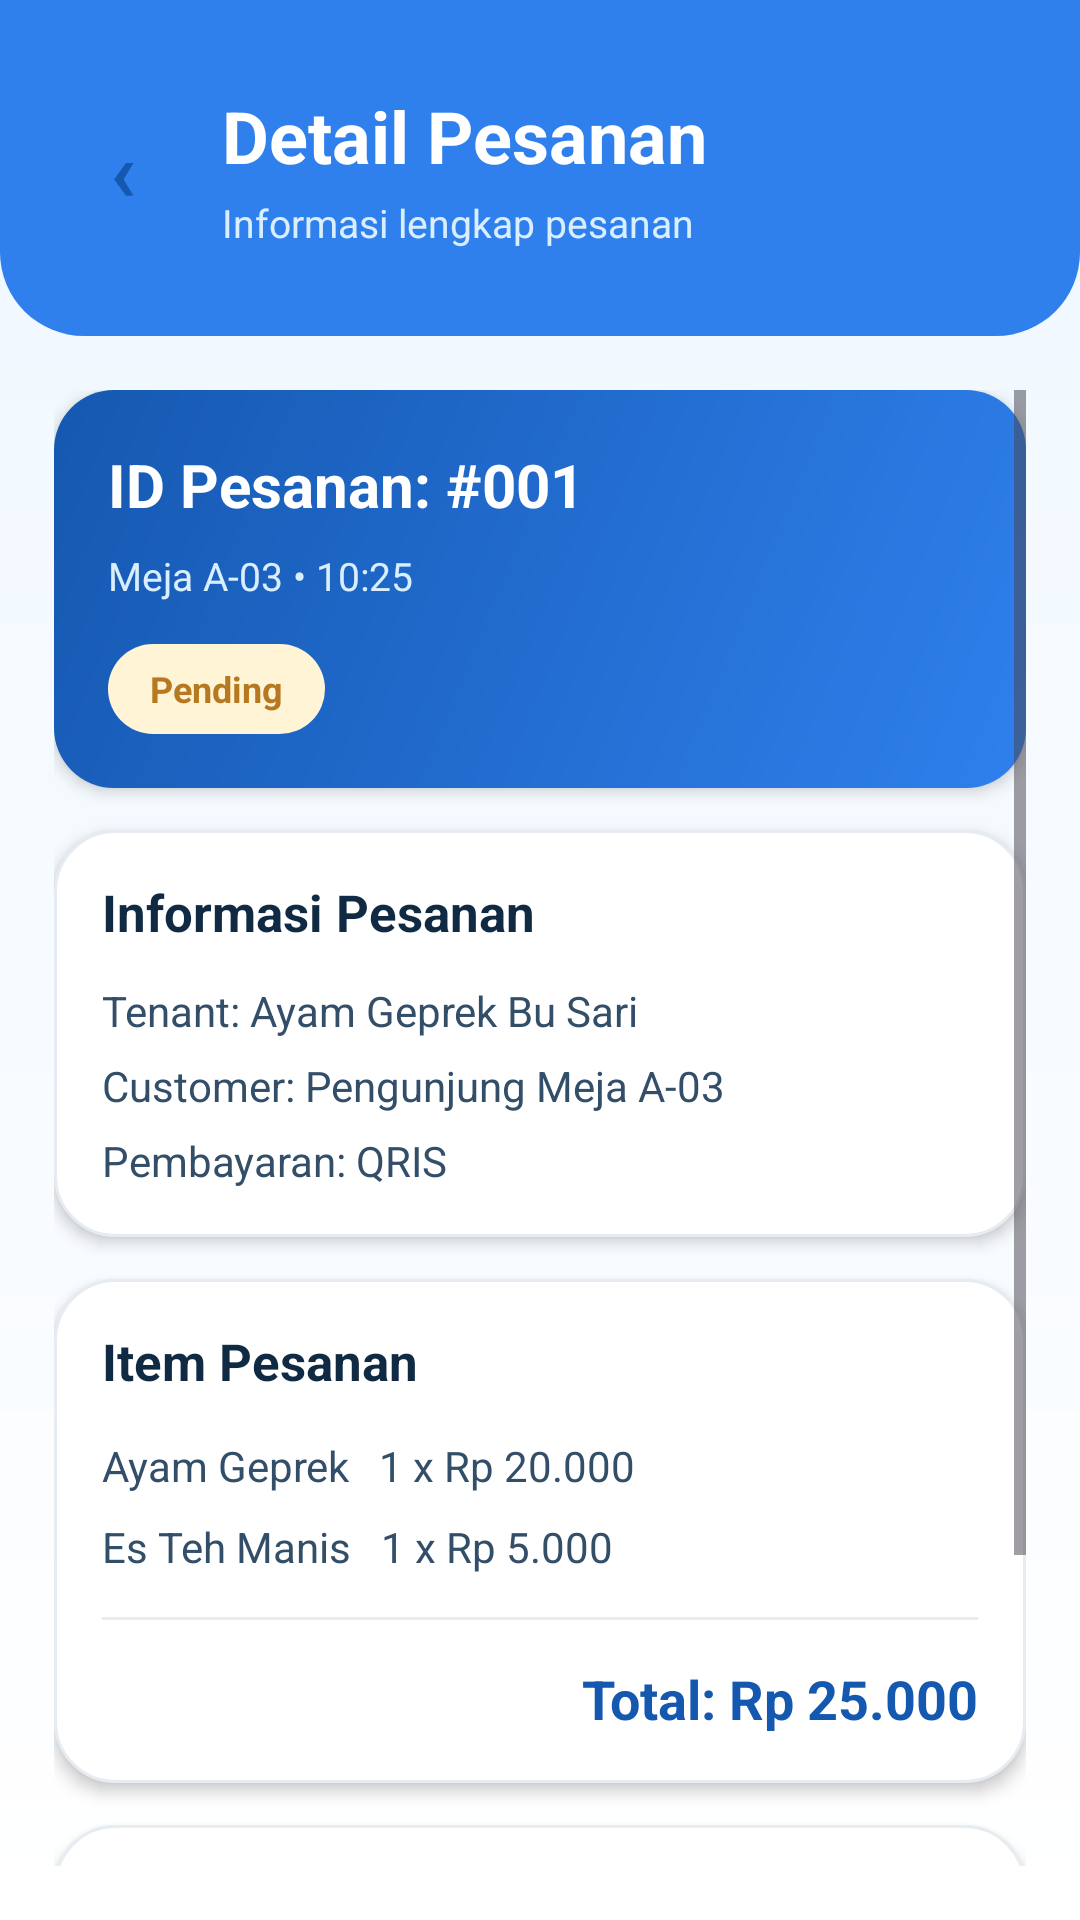

Produce the Android XML layout that renders to this screen, including the resource entries it uses.
<!-- AndroidManifest.xml: application theme Theme.FoodCourtGo -->
<!-- res/layout/activity_detail_pesanan.xml -->
<?xml version="1.0" encoding="utf-8"?>
<LinearLayout xmlns:android="http://schemas.android.com/apk/res/android"
    android:id="@+id/page_detail_pesanan"
    android:layout_width="match_parent"
    android:layout_height="match_parent"
    android:background="@drawable/bg_screen"
    android:orientation="vertical">

    <LinearLayout
        android:id="@+id/header_detail_pesanan"
        android:layout_width="match_parent"
        android:layout_height="112dp"
        android:background="@drawable/bg_header"
        android:gravity="center_vertical"
        android:orientation="horizontal"
        android:paddingLeft="20dp"
        android:paddingRight="20dp">

        <TextView
            android:id="@+id/btn_back_detail"
            android:layout_width="42dp"
            android:layout_height="42dp"
            android:background="@drawable/bg_nav_active"
            android:gravity="center"
            android:text="‹"
            android:textColor="@color/blue_700"
            android:textSize="28sp"
            android:textStyle="bold" />

        <LinearLayout
            android:layout_width="0dp"
            android:layout_height="wrap_content"
            android:layout_marginLeft="12dp"
            android:layout_weight="1"
            android:orientation="vertical">

            <TextView
                android:id="@+id/tv_detail_title"
                android:layout_width="match_parent"
                android:layout_height="wrap_content"
                android:text="Detail Pesanan"
                android:textColor="@color/white"
                android:textSize="24sp"
                android:textStyle="bold" />

            <TextView
                android:id="@+id/tv_detail_subtitle"
                android:layout_width="match_parent"
                android:layout_height="wrap_content"
                android:layout_marginTop="4dp"
                android:text="Informasi lengkap pesanan"
                android:textColor="@color/blue_100"
                android:textSize="13sp" />
        </LinearLayout>
    </LinearLayout>

    <ScrollView
        android:id="@+id/scroll_detail_pesanan"
        android:layout_width="match_parent"
        android:layout_height="match_parent"
        android:paddingLeft="18dp"
        android:paddingTop="18dp"
        android:paddingRight="18dp"
        android:paddingBottom="18dp">

        <LinearLayout
            android:id="@+id/container_detail_pesanan"
            android:layout_width="match_parent"
            android:layout_height="wrap_content"
            android:orientation="vertical">

            <LinearLayout
                android:id="@+id/card_detail_identity"
                android:layout_width="match_parent"
                android:layout_height="wrap_content"
                android:background="@drawable/bg_card_blue"
                android:elevation="3dp"
                android:orientation="vertical"
                android:padding="18dp">

                <TextView
                    android:id="@+id/tv_detail_order_id"
                    android:layout_width="match_parent"
                    android:layout_height="wrap_content"
                    android:text="ID Pesanan: #001"
                    android:textColor="@color/white"
                    android:textSize="20sp"
                    android:textStyle="bold" />

                <TextView
                    android:id="@+id/tv_detail_table"
                    android:layout_width="match_parent"
                    android:layout_height="wrap_content"
                    android:layout_marginTop="8dp"
                    android:text="Meja A-03 • 10:25"
                    android:textColor="@color/blue_100"
                    android:textSize="13sp" />

                <TextView
                    android:id="@+id/chip_detail_status"
                    android:layout_width="wrap_content"
                    android:layout_height="30dp"
                    android:layout_marginTop="14dp"
                    android:background="@drawable/bg_chip_pending"
                    android:gravity="center"
                    android:paddingLeft="14dp"
                    android:paddingRight="14dp"
                    android:text="Pending"
                    android:textColor="@color/yellow_700"
                    android:textSize="12sp"
                    android:textStyle="bold" />
            </LinearLayout>

            <LinearLayout
                android:id="@+id/card_detail_info"
                android:layout_width="match_parent"
                android:layout_height="wrap_content"
                android:layout_marginTop="14dp"
                android:background="@drawable/bg_card"
                android:elevation="3dp"
                android:orientation="vertical"
                android:padding="16dp">

                <TextView
                    android:id="@+id/tv_detail_info_title"
                    android:layout_width="match_parent"
                    android:layout_height="wrap_content"
                    android:text="Informasi Pesanan"
                    android:textColor="@color/dark_900"
                    android:textSize="17sp"
                    android:textStyle="bold" />

                <TextView
                    android:id="@+id/tv_detail_tenant"
                    android:layout_width="match_parent"
                    android:layout_height="wrap_content"
                    android:layout_marginTop="12dp"
                    android:text="Tenant: Ayam Geprek Bu Sari"
                    android:textColor="@color/dark_700"
                    android:textSize="14sp" />

                <TextView
                    android:id="@+id/tv_detail_customer"
                    android:layout_width="match_parent"
                    android:layout_height="wrap_content"
                    android:layout_marginTop="6dp"
                    android:text="Customer: Pengunjung Meja A-03"
                    android:textColor="@color/dark_700"
                    android:textSize="14sp" />

                <TextView
                    android:id="@+id/tv_detail_payment"
                    android:layout_width="match_parent"
                    android:layout_height="wrap_content"
                    android:layout_marginTop="6dp"
                    android:text="Pembayaran: QRIS"
                    android:textColor="@color/dark_700"
                    android:textSize="14sp" />
            </LinearLayout>

            <LinearLayout
                android:id="@+id/card_detail_items"
                android:layout_width="match_parent"
                android:layout_height="wrap_content"
                android:layout_marginTop="14dp"
                android:background="@drawable/bg_card"
                android:elevation="3dp"
                android:orientation="vertical"
                android:padding="16dp">

                <TextView
                    android:id="@+id/tv_detail_items_title"
                    android:layout_width="match_parent"
                    android:layout_height="wrap_content"
                    android:text="Item Pesanan"
                    android:textColor="@color/dark_900"
                    android:textSize="17sp"
                    android:textStyle="bold" />

                <TextView
                    android:id="@+id/tv_detail_item_1"
                    android:layout_width="match_parent"
                    android:layout_height="wrap_content"
                    android:layout_marginTop="14dp"
                    android:text="Ayam Geprek   1 x Rp 20.000"
                    android:textColor="@color/dark_700"
                    android:textSize="14sp" />

                <TextView
                    android:id="@+id/tv_detail_item_2"
                    android:layout_width="match_parent"
                    android:layout_height="wrap_content"
                    android:layout_marginTop="8dp"
                    android:text="Es Teh Manis   1 x Rp 5.000"
                    android:textColor="@color/dark_700"
                    android:textSize="14sp" />

                <View
                    android:layout_width="match_parent"
                    android:layout_height="1dp"
                    android:layout_marginTop="14dp"
                    android:layout_marginBottom="14dp"
                    android:background="@color/gray_200" />

                <TextView
                    android:id="@+id/tv_detail_total"
                    android:layout_width="match_parent"
                    android:layout_height="wrap_content"
                    android:gravity="right"
                    android:text="Total: Rp 25.000"
                    android:textColor="@color/blue_700"
                    android:textSize="18sp"
                    android:textStyle="bold" />
            </LinearLayout>

            <LinearLayout
                android:id="@+id/card_detail_action"
                android:layout_width="match_parent"
                android:layout_height="wrap_content"
                android:layout_marginTop="14dp"
                android:background="@drawable/bg_card"
                android:elevation="3dp"
                android:orientation="vertical"
                android:padding="16dp">

                <TextView
                    android:id="@+id/tv_update_status_title"
                    android:layout_width="match_parent"
                    android:layout_height="wrap_content"
                    android:text="Update Status"
                    android:textColor="@color/dark_900"
                    android:textSize="17sp"
                    android:textStyle="bold" />

                <LinearLayout
                    android:layout_width="match_parent"
                    android:layout_height="wrap_content"
                    android:layout_marginTop="14dp"
                    android:orientation="horizontal">

                    <TextView
                        android:id="@+id/btn_detail_process"
                        android:layout_width="0dp"
                        android:layout_height="46dp"
                        android:layout_marginRight="6dp"
                        android:layout_weight="1"
                        android:background="@drawable/bg_primary_button"
                        android:gravity="center"
                        android:text="Diproses"
                        android:textColor="@color/white"
                        android:textSize="13sp"
                        android:textStyle="bold" />

                    <TextView
                        android:id="@+id/btn_detail_cancel"
                        android:layout_width="0dp"
                        android:layout_height="46dp"
                        android:layout_marginLeft="6dp"
                        android:layout_weight="1"
                        android:background="@drawable/bg_danger_button"
                        android:gravity="center"
                        android:text="Batalkan"
                        android:textColor="@color/white"
                        android:textSize="13sp"
                        android:textStyle="bold" />
                </LinearLayout>

                <TextView
                    android:id="@+id/btn_detail_done"
                    android:layout_width="match_parent"
                    android:layout_height="46dp"
                    android:layout_marginTop="12dp"
                    android:background="@drawable/bg_secondary_button"
                    android:gravity="center"
                    android:text="Tandai Selesai"
                    android:textColor="@color/blue_700"
                    android:textSize="13sp"
                    android:textStyle="bold" />
            </LinearLayout>
        </LinearLayout>
    </ScrollView>
</LinearLayout>
<!-- resources referenced by this layout -->
<resources>
  <color name="blue_100">#D9EEFF</color>
  <color name="blue_700">#1558B0</color>
  <color name="dark_700">#334E68</color>
  <color name="dark_900">#102A43</color>
  <color name="gray_200">#E6ECF2</color>
  <color name="white">#FFFFFF</color>
  <color name="yellow_700">#B7791F</color>
  <!-- drawable bg_card (drawable) -->
  <?xml version="1.0" encoding="utf-8"?>
  <shape xmlns:android="http://schemas.android.com/apk/res/android">
      <solid android:color="@color/white" />
      <corners android:radius="20dp" />
      <stroke
          android:width="1dp"
          android:color="@color/gray_200" />
  </shape>
  <!-- drawable bg_card_blue (drawable) -->
  <?xml version="1.0" encoding="utf-8"?>
  <shape xmlns:android="http://schemas.android.com/apk/res/android">
      <gradient
          android:startColor="@color/blue_500"
          android:endColor="@color/blue_700"
          android:angle="135" />
      <corners android:radius="20dp" />
  </shape>
  <!-- drawable bg_chip_pending (drawable) -->
  <?xml version="1.0" encoding="utf-8"?>
  <shape xmlns:android="http://schemas.android.com/apk/res/android">
      <solid android:color="@color/yellow_100" />
      <corners android:radius="24dp" />
  </shape>
  <!-- drawable bg_danger_button (drawable) -->
  <?xml version="1.0" encoding="utf-8"?>
  <shape xmlns:android="http://schemas.android.com/apk/res/android">
      <solid android:color="@color/red_700" />
      <corners android:radius="14dp" />
  </shape>
  <!-- drawable bg_header (drawable) -->
  <?xml version="1.0" encoding="utf-8"?>
  <shape xmlns:android="http://schemas.android.com/apk/res/android">
      <solid android:color="@color/blue_500" />
      <corners
          android:bottomLeftRadius="28dp"
          android:bottomRightRadius="28dp" />
  </shape>
  <!-- drawable bg_primary_button (drawable) -->
  <?xml version="1.0" encoding="utf-8"?>
  <shape xmlns:android="http://schemas.android.com/apk/res/android">
      <solid android:color="@color/blue_500" />
      <corners android:radius="14dp" />
  </shape>
  <!-- drawable bg_screen (drawable) -->
  <?xml version="1.0" encoding="utf-8"?>
  <shape xmlns:android="http://schemas.android.com/apk/res/android">
      <gradient
          android:startColor="@color/blue_50"
          android:endColor="@color/white"
          android:angle="270" />
  </shape>
  <!-- drawable bg_secondary_button (drawable) -->
  <?xml version="1.0" encoding="utf-8"?>
  <shape xmlns:android="http://schemas.android.com/apk/res/android">
      <solid android:color="@color/blue_100" />
      <corners android:radius="14dp" />
  </shape>
  <style name="Theme.FoodCourtGo" parent="Base.Theme.FoodCourtGo" />
  <color name="blue_500">#2F80ED</color>
  <color name="yellow_100">#FFF4D6</color>
  <color name="red_700">#C53030</color>
  <color name="blue_50">#EEF7FF</color>
  <style name="Base.Theme.FoodCourtGo" parent="Theme.Material3.DayNight.NoActionBar">
          
          
      </style>
</resources>
